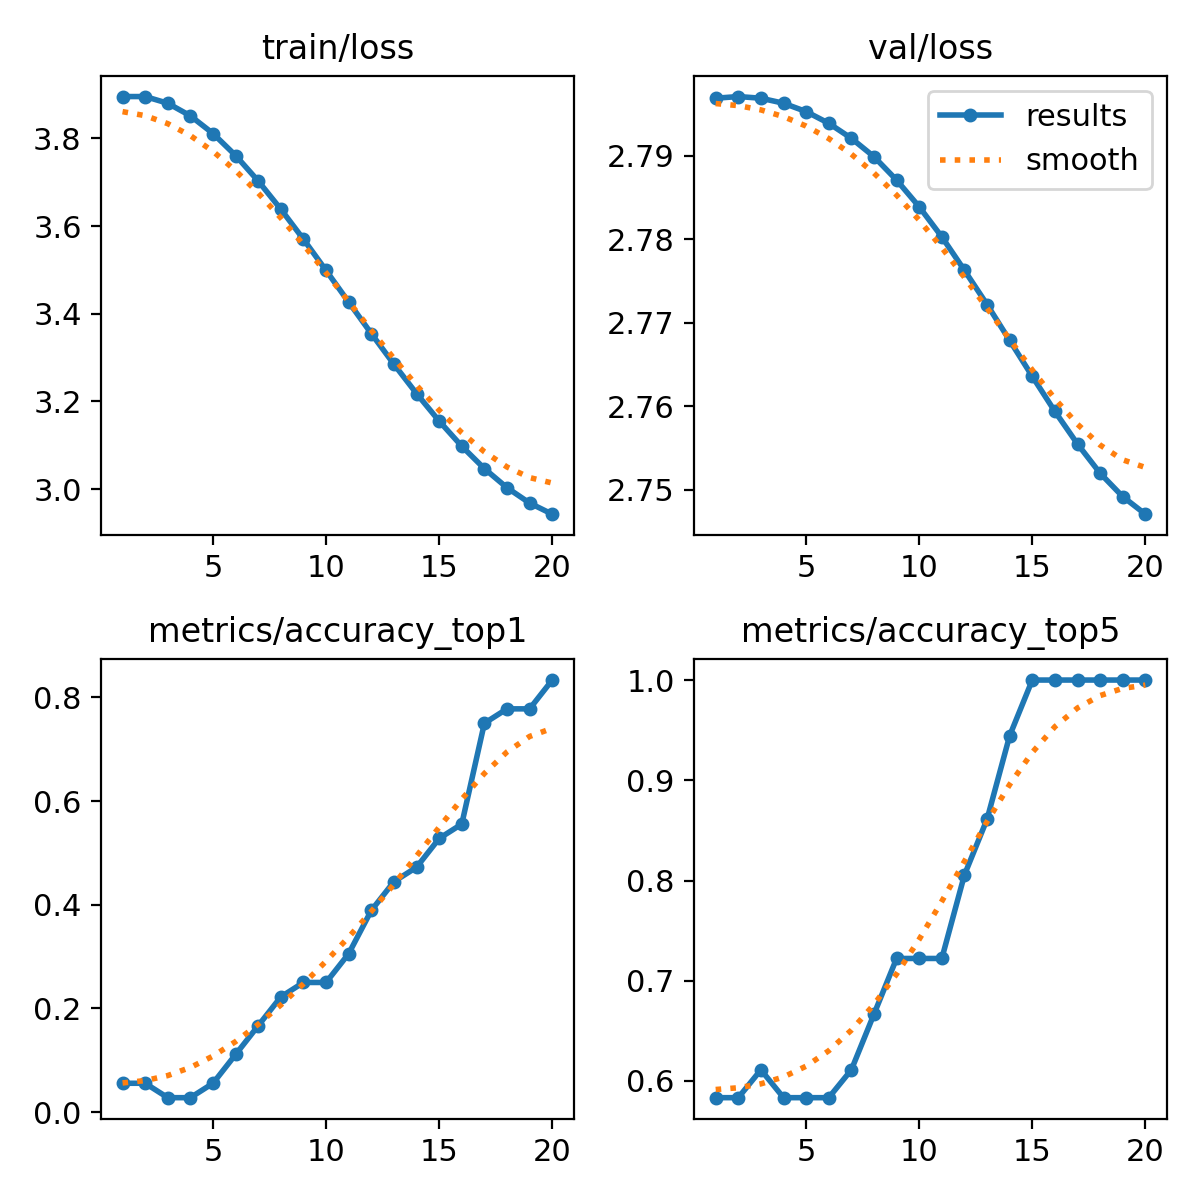

Data behind this chart, as committed beside it:
epoch, train/loss, metrics/accuracy_top1, metrics/accuracy_top5, val/loss, lr/pg0, lr/pg1, lr/pg2
1, 3.895, 0.05556, 0.5833, 2.797, 0, 0, 0
2, 3.895, 0.05556, 0.5833, 2.797, 6.7866e-06, 6.7866e-06, 6.7866e-06
3, 3.88, 0.02778, 0.6111, 2.797, 1.2866e-05, 1.2866e-05, 1.2866e-05
4, 3.851, 0.02778, 0.5833, 2.796, 1.8239e-05, 1.8239e-05, 1.8239e-05
5, 3.811, 0.05556, 0.5833, 2.795, 2.2905e-05, 2.2905e-05, 2.2905e-05
6, 3.761, 0.1111, 0.5833, 2.794, 2.6864e-05, 2.6864e-05, 2.6864e-05
7, 3.703, 0.1667, 0.6111, 2.792, 3.0117e-05, 3.0117e-05, 3.0117e-05
8, 3.638, 0.2222, 0.6667, 2.79, 3.2662e-05, 3.2662e-05, 3.2662e-05
9, 3.57, 0.25, 0.7222, 2.787, 3.45e-05, 3.45e-05, 3.45e-05
10, 3.499, 0.25, 0.7222, 2.784, 3.5632e-05, 3.5632e-05, 3.5632e-05
11, 3.426, 0.3056, 0.7222, 2.78, 3.6057e-05, 3.6057e-05, 3.6057e-05
12, 3.355, 0.3889, 0.8056, 2.776, 3.5775e-05, 3.5775e-05, 3.5775e-05
13, 3.285, 0.4444, 0.8611, 2.772, 3.4786e-05, 3.4786e-05, 3.4786e-05
14, 3.218, 0.4722, 0.9444, 2.768, 3.309e-05, 3.309e-05, 3.309e-05
15, 3.155, 0.5278, 1, 2.764, 3.0688e-05, 3.0688e-05, 3.0688e-05
16, 3.098, 0.5556, 1, 2.759, 2.7578e-05, 2.7578e-05, 2.7578e-05
17, 3.047, 0.75, 1, 2.756, 2.3762e-05, 2.3762e-05, 2.3762e-05
18, 3.003, 0.7778, 1, 2.752, 1.9239e-05, 1.9239e-05, 1.9239e-05
19, 2.968, 0.7778, 1, 2.749, 1.4009e-05, 1.4009e-05, 1.4009e-05
20, 2.943, 0.8333, 1, 2.747, 8.0718e-06, 8.0718e-06, 8.0718e-06
